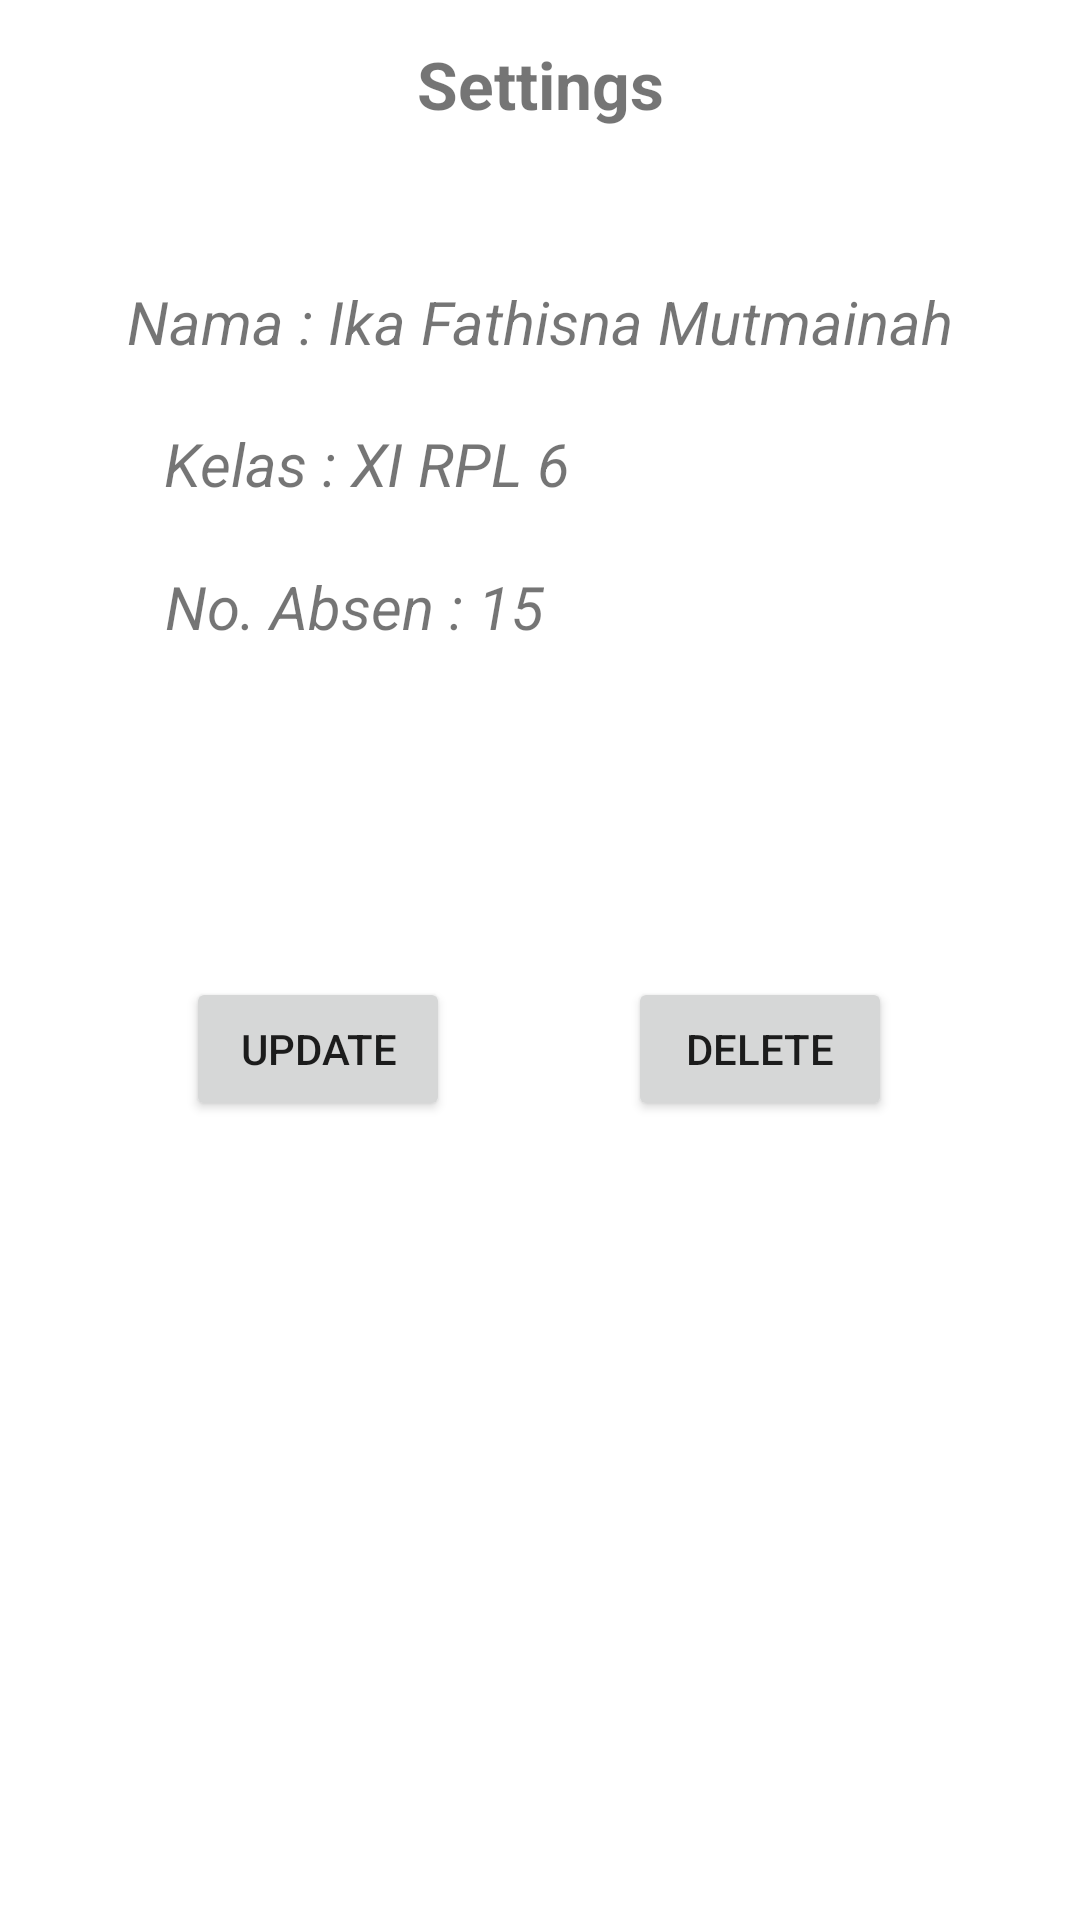

Here is an Android app screen rendered from its layout file. Give the layout XML and the strings, colors and styles it references.
<!-- AndroidManifest.xml: application theme Theme.Fragment_Ika_15 -->
<!-- res/layout/fragment_settings.xml -->
<?xml version="1.0" encoding="utf-8"?>
<androidx.constraintlayout.widget.ConstraintLayout xmlns:android="http://schemas.android.com/apk/res/android"
    xmlns:app="http://schemas.android.com/apk/res-auto"
    xmlns:tools="http://schemas.android.com/tools"
    android:layout_width="match_parent"
    android:layout_height="match_parent"
    tools:context=".fragment.SettingsFragment">

    <TextView
        android:id="@+id/textView"
        android:layout_width="wrap_content"
        android:layout_height="wrap_content"
        android:text="Settings"
        android:textSize="22sp"
        android:textStyle="bold"
        app:layout_constraintBottom_toBottomOf="parent"
        app:layout_constraintEnd_toEndOf="parent"
        app:layout_constraintStart_toStartOf="parent"
        app:layout_constraintTop_toTopOf="parent"
        app:layout_constraintVertical_bias="0.022" />

    <TextView
        android:id="@+id/textView8"
        android:layout_width="wrap_content"
        android:layout_height="wrap_content"
        android:text="Nama : Ika Fathisna Mutmainah"
        android:textStyle="italic"
        android:textSize="20sp"
        app:layout_constraintBottom_toBottomOf="parent"
        app:layout_constraintEnd_toEndOf="parent"
        app:layout_constraintStart_toStartOf="parent"
        app:layout_constraintTop_toTopOf="parent"
        app:layout_constraintVertical_bias="0.153" />

    <TextView
        android:id="@+id/textView9"
        android:layout_width="wrap_content"
        android:layout_height="wrap_content"
        android:text="Kelas : XI RPL 6"
        android:textSize="20sp"
        android:textStyle="italic"
        app:layout_constraintBottom_toBottomOf="parent"
        app:layout_constraintEnd_toEndOf="parent"
        app:layout_constraintHorizontal_bias="0.244"
        app:layout_constraintStart_toStartOf="parent"
        app:layout_constraintTop_toTopOf="parent"
        app:layout_constraintVertical_bias="0.23" />

    <TextView
        android:id="@+id/textView10"
        android:layout_width="wrap_content"
        android:layout_height="wrap_content"
        android:text="No. Absen : 15"
        android:textSize="20sp"
        android:textStyle="italic"
        app:layout_constraintBottom_toBottomOf="parent"
        app:layout_constraintEnd_toEndOf="parent"
        app:layout_constraintHorizontal_bias="0.236"
        app:layout_constraintStart_toStartOf="parent"
        app:layout_constraintTop_toTopOf="parent"
        app:layout_constraintVertical_bias="0.308" />

    <Button
        android:id="@+id/button"
        android:layout_width="wrap_content"
        android:layout_height="wrap_content"
        android:text="Update"
        app:layout_constraintBottom_toBottomOf="parent"
        app:layout_constraintEnd_toEndOf="parent"
        app:layout_constraintHorizontal_bias="0.228"
        app:layout_constraintStart_toStartOf="parent"
        app:layout_constraintTop_toTopOf="parent"
        app:layout_constraintVertical_bias="0.55" />

    <Button
        android:id="@+id/button2"
        android:layout_width="wrap_content"
        android:layout_height="wrap_content"
        android:text="Delete"
        app:layout_constraintBottom_toBottomOf="parent"
        app:layout_constraintEnd_toEndOf="parent"
        app:layout_constraintHorizontal_bias="0.77"
        app:layout_constraintStart_toStartOf="parent"
        app:layout_constraintTop_toTopOf="parent"
        app:layout_constraintVertical_bias="0.55" />

</androidx.constraintlayout.widget.ConstraintLayout>
<!-- resources referenced by this layout -->
<resources>
  <style name="Theme.Fragment_Ika_15" parent="Theme.MaterialComponents.DayNight.DarkActionBar">
          
          <item name="colorPrimary">@color/purple_500</item>
          <item name="colorPrimaryVariant">@color/purple_700</item>
          <item name="colorOnPrimary">@color/white</item>
          
          <item name="colorSecondary">@color/teal_200</item>
          <item name="colorSecondaryVariant">@color/teal_700</item>
          <item name="colorOnSecondary">@color/black</item>
          
          <item name="android:statusBarColor" tools:targetApi="l">?attr/colorPrimaryVariant</item>
          
      </style>
  <!-- not gathered from this repository: default colours our renderer supplied (Android Studio template values) -->
  <color name="purple_500">#FF6200EE</color>
  <color name="purple_700">#FF3700B3</color>
  <color name="teal_200">#FF03DAC5</color>
  <color name="teal_700">#FF018786</color>
  <color name="black">#FF000000</color>
  <color name="white">#FFFFFFFF</color>
</resources>
